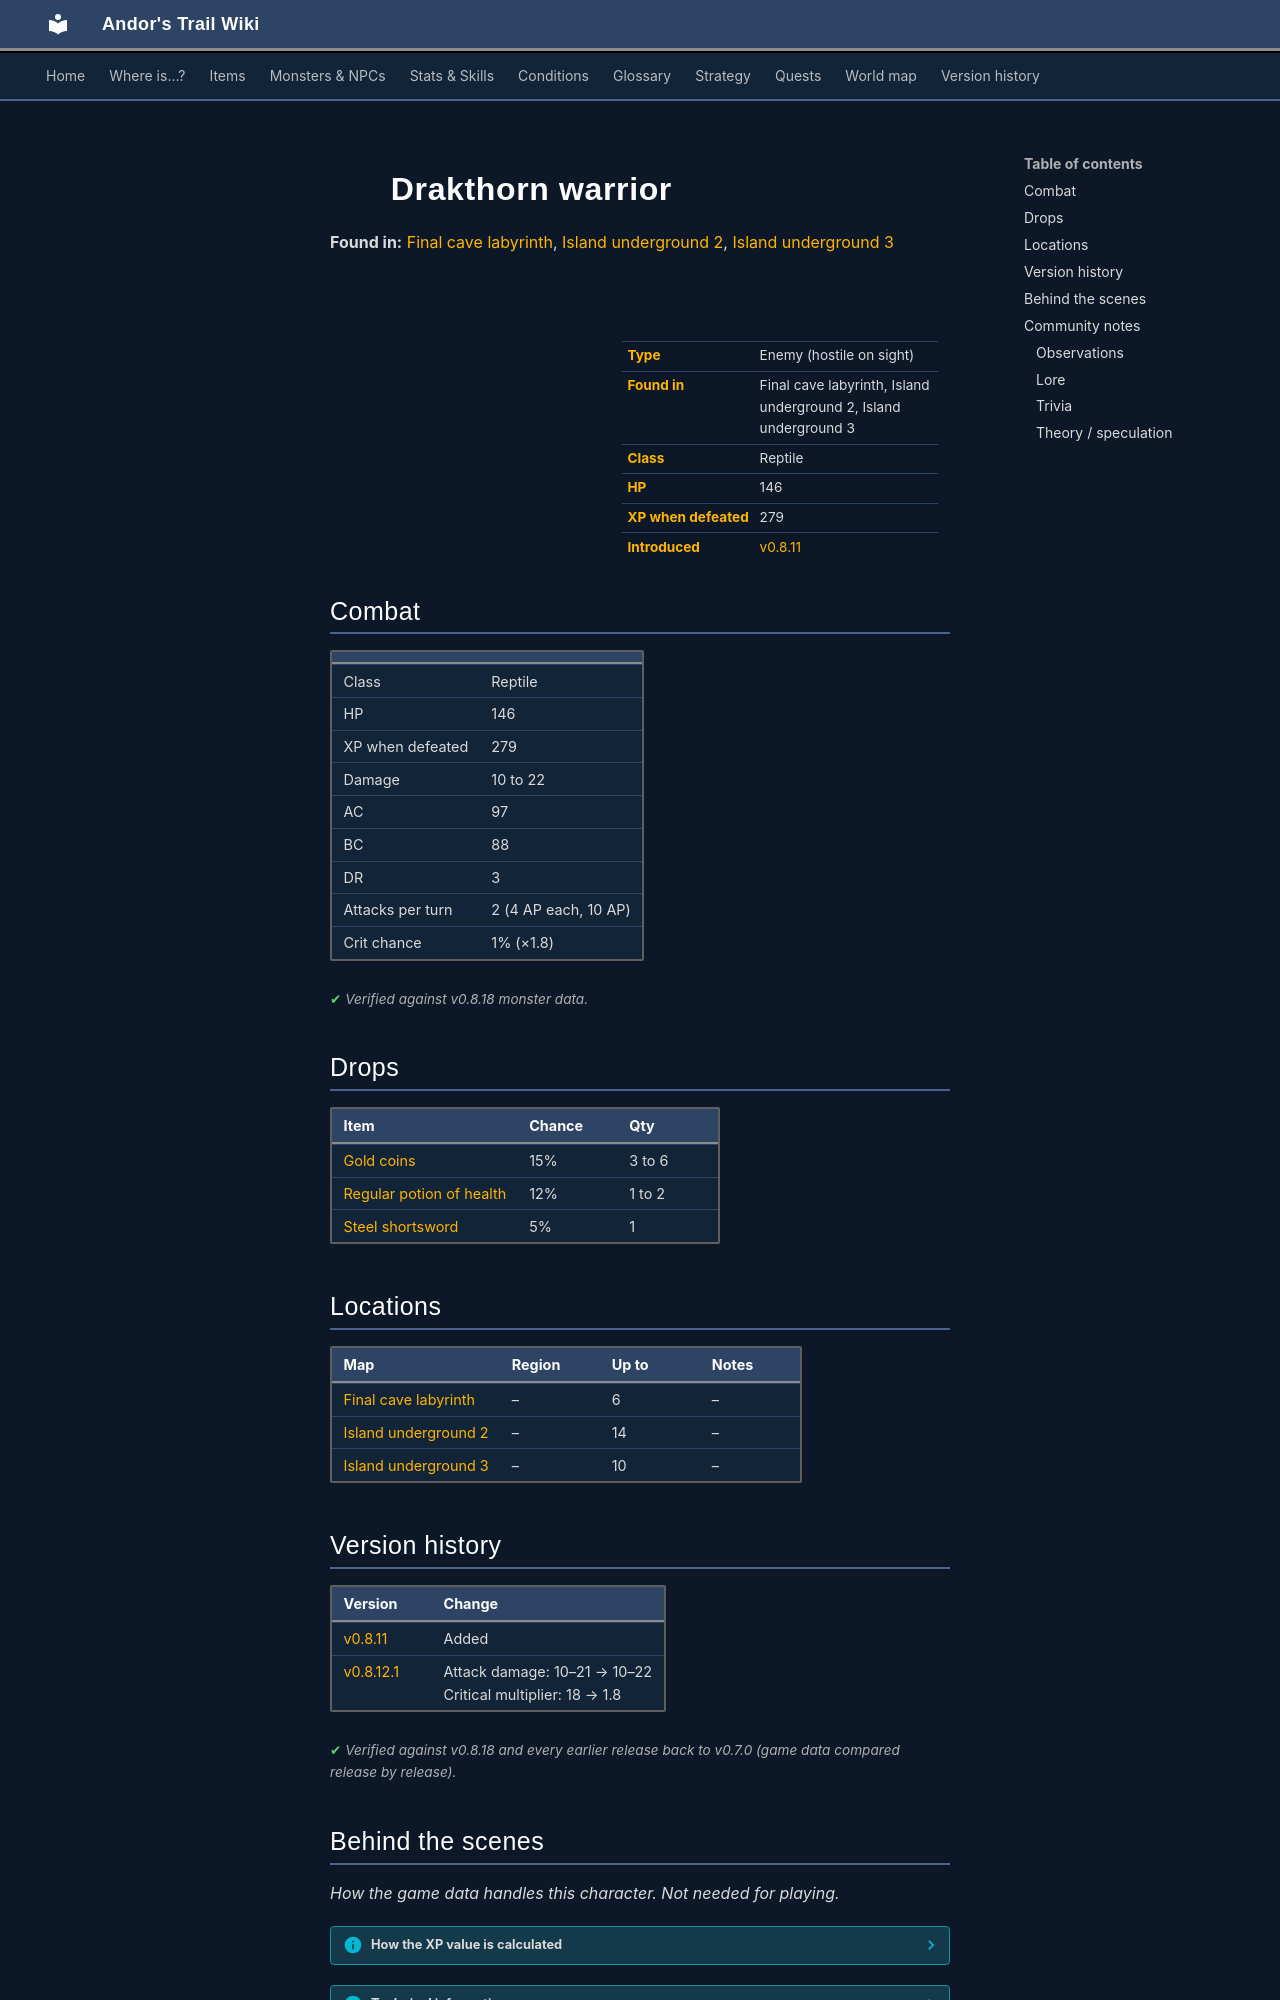

repository: asdfghjkl628/Andor-s-Trail-Wikiiii · page: monsters/drakthorn_warrior/index.html · generator: mkdocs

---
description: "Drakthorn warrior is an enemy in Andor's Trail (reptile) with 146 HP, worth 279 XP, found in Final cave labyrinth, Island underground 2, Island underground 3. Drops: Gold coins, Regular potion of health, Steel shortsword."
---

# ![](../assets/icons/monsters/monsters_rltiles4_14.png){ .sprite } Drakthorn warrior

**Found in:** [Final cave labyrinth](../maps/final_cave_labyrinth.md), [Island underground 2](../maps/island_underground2.md), [Island underground 3](../maps/island_underground3.md)

<div class="infobox" markdown>

<p class="ib-img"><img class="sprite" src="../../assets/icons/monsters/monsters_rltiles4_14.png" alt=""></p>

| | |
|---|---|
| **Type** | Enemy (hostile on sight) |
| **Found in** | Final cave labyrinth, Island underground 2, Island underground 3 |
| **Class** | Reptile |
| **HP** | 146 |
| **XP when defeated** | 279 |
| **Introduced** | [v0.8.11](../versions/0.8.11.md) |

</div>

## Combat

| | |
|---|---|
| Class | Reptile |
| HP | 146 |
| XP when defeated | 279 |
| Damage | 10 to 22 |
| AC | 97 |
| BC | 88 |
| DR | 3 |
| Attacks per turn | 2 (4 AP each, 10 AP) |
| Crit chance | 1% (×1.8) |


<p class="verified">Verified against v0.8.18 monster data.</p>

## Drops

| Item | Chance | Qty |
|---|---|---|
| [Gold coins](../items/gold.md) | 15% | 3 to 6 |
| [Regular potion of health](../items/health.md) | 12% | 1 to 2 |
| [Steel shortsword](../items/shortsword2.md) | 5% | 1 |

## Locations

| Map | Region | Up to | Notes |
|---|---|---|---|
| [Final cave labyrinth](../maps/final_cave_labyrinth.md) | – | 6 | – |
| [Island underground 2](../maps/island_underground2.md) | – | 14 | – |
| [Island underground 3](../maps/island_underground3.md) | – | 10 | – |


## Version history

| Version | Change |
|---|---|
| [v0.8.11](../versions/0.8.11.md) | Added |
| [v0.8.12.1](../versions/0.8.12.1.md) | Attack damage: 10–21 → 10–22<br>Critical multiplier: 18 → 1.8 |

<p class="verified">Verified against v0.8.18 and every earlier release back to v0.7.0 (game data compared release by release).</p>


## Behind the scenes

*How the game data handles this character. Not needed for playing.*

??? info "How the XP value is calculated"

    The game computes each enemy's experience value when it loads the data (`MonsterTypeParser.java`):

    XP = ⌈(attacks per turn × attack chance × average damage × (1 + critical skill × critical multiplier) × 3 + HP × (1 + block chance) + 9 × damage resistance) × 0.7⌉

    Percentages are used as fractions (e.g. 60% = 0.6). Enemies whose attacks inflict a condition are worth 50 XP more. The More Exp skill adds a percentage on top.

??? info "Technical information"

    | | |
    |---|---|
    | Entry ID | `drakthorn_warrior` |
    | Type (wiki) | Enemy |
    | Spawn group | `drakthorn_warrior` |
    | Loot table | `drakthorn_warrior_dl` |
    | Conversation | – |
    | Faction | – |
    | Movement | helpOthers |
    | Icon | `monsters_rltiles4:14` |
    | Defined in | `res/raw/monsterlist_laeroth.json` |

    Raw data:

    ```json
    {
     "id": "drakthorn_warrior",
     "name": "Drakthorn warrior",
     "iconID": "monsters_rltiles4:14",
     "maxHP": 146,
     "moveCost": 4,
     "monsterClass": "reptile",
     "movementAggressionType": "helpOthers",
     "attackDamage": {
      "min": 10,
      "max": 22
     },
     "droplistID": "drakthorn_warrior_dl",
     "attackCost": 4,
     "attackChance": 97,
     "criticalSkill": 2,
     "criticalMultiplier": 1.8,
     "blockChance": 88,
     "damageResistance": 3
    }
    ```


## Community notes

<small>Written by players, not generated from game data. **Observations**: what players notice in-game · **Lore**: the in-world story · **Trivia**: real-world facts, references, development history · **Theory / speculation**: unconfirmed ideas; may just be unfinished content</small>

### Observations

*No notes yet. Contributions are welcome: [add a note](https://github.com/asdfghjkl628/Andor-s-Trail-Wikiiii/new/main/notes/monsters?filename=drakthorn_warrior.md&value=%23%23%20Observations%0A%0A%3C%21--%20what%20players%20notice%20in-game%20--%3E%0A%0A%23%23%20Lore%0A%0A%3C%21--%20the%20in-world%20story%20--%3E%0A%0A%23%23%20Trivia%0A%0A%3C%21--%20real-world%20facts%2C%20references%2C%20development%20history%20--%3E%0A%0A%23%23%20Theory%20/%20speculation%0A%0A%3C%21--%20unconfirmed%20ideas%3B%20may%20just%20be%20unfinished%20content%20--%3E%0A).*
